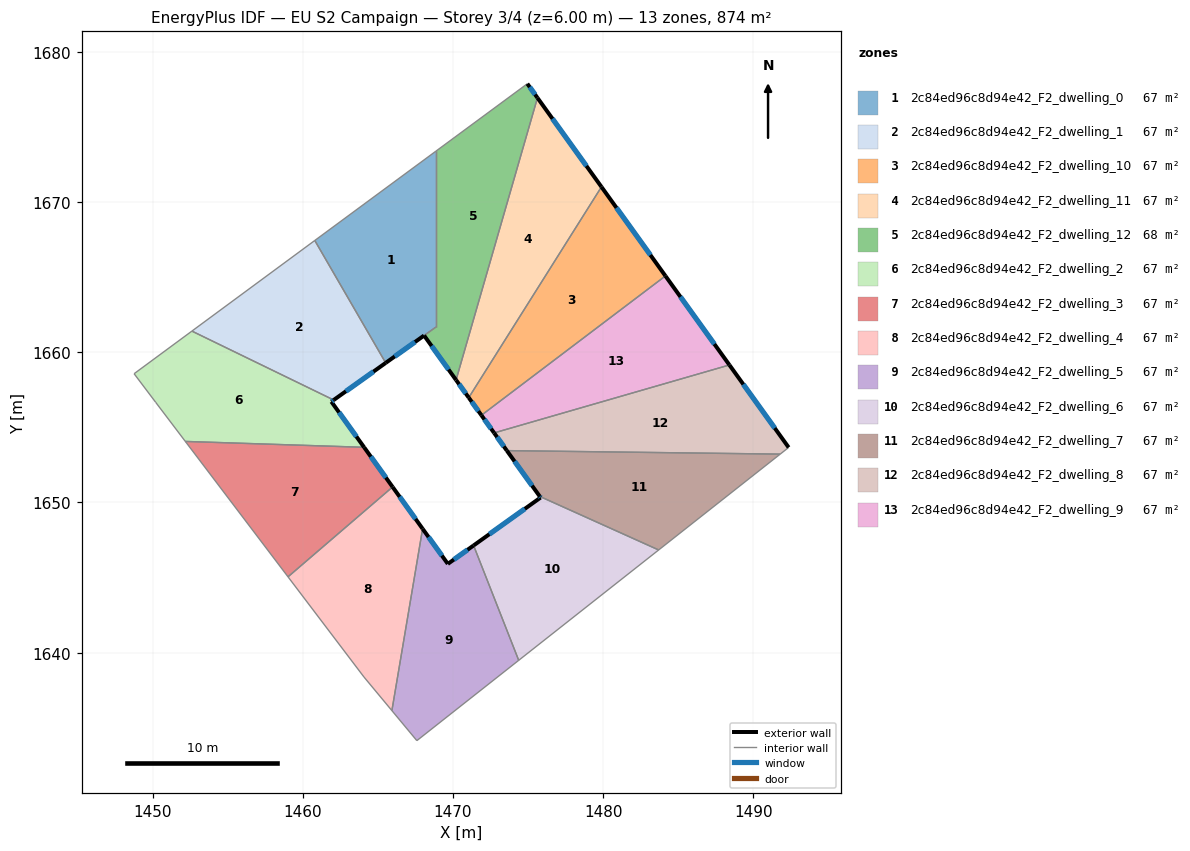
=== STOREY PLAN SPEC (per zone: floor XY polygon, exterior-wall plan segments, windows/doors) ===
zone 1: 2c84ed96c8d94e42_F2_dwelling_0  (66.5 m²)
  floor: (1468.86, 1673.39) (1468.86, 1661.68) (1465.52, 1659.29) (1460.80, 1667.44)
  exterior wall: (1465.52, 1659.29) – (1468.07, 1661.11)  [3.1 m]
    window: (1466.12, 1659.72) – (1467.47, 1660.69)  [2.6 m²]
  interior walls: 4
zone 2: 2c84ed96c8d94e42_F2_dwelling_1  (67.2 m²)
  floor: (1460.80, 1667.44) (1465.52, 1659.29) (1462.05, 1656.82) (1452.61, 1661.41)
  exterior wall: (1462.05, 1656.82) – (1465.52, 1659.29)  [4.3 m]
    window: (1462.87, 1657.40) – (1464.70, 1658.71)  [3.6 m²]
  interior walls: 3
zone 3: 2c84ed96c8d94e42_F2_dwelling_10  (67.2 m²)
  floor: (1479.88, 1671.01) (1484.14, 1665.08) (1471.89, 1655.81) (1471.05, 1656.98)
  exterior wall: (1471.05, 1656.98) – (1471.89, 1655.81)  [1.4 m]
    window: (1471.25, 1656.70) – (1471.69, 1656.08)  [1.2 m²]
  exterior wall: (1484.14, 1665.08) – (1479.88, 1671.01)  [7.3 m]
    window: (1483.14, 1666.48) – (1480.88, 1669.62)  [6.2 m²]
  interior walls: 2
zone 4: 2c84ed96c8d94e42_F2_dwelling_11  (67.2 m²)
  floor: (1475.62, 1676.94) (1479.88, 1671.01) (1471.05, 1656.98) (1470.20, 1658.15)
  exterior wall: (1470.20, 1658.15) – (1471.05, 1656.98)  [1.4 m]
    window: (1470.40, 1657.88) – (1470.85, 1657.26)  [1.2 m²]
  exterior wall: (1479.88, 1671.01) – (1475.62, 1676.94)  [7.3 m]
    window: (1478.88, 1672.41) – (1476.62, 1675.55)  [6.2 m²]
  interior walls: 2
zone 5: 2c84ed96c8d94e42_F2_dwelling_12  (67.8 m²)
  floor: (1474.95, 1677.88) (1475.62, 1676.94) (1470.20, 1658.15) (1468.07, 1661.12) (1468.86, 1661.68) (1468.86, 1673.39)
  exterior wall: (1475.62, 1676.94) – (1474.95, 1677.88)  [1.2 m]
    window: (1475.46, 1677.16) – (1475.11, 1677.66)  [1.0 m²]
  exterior wall: (1468.07, 1661.12) – (1470.20, 1658.15)  [3.6 m]
    window: (1468.57, 1660.42) – (1469.70, 1658.85)  [3.1 m²]
  interior walls: 4
zone 6: 2c84ed96c8d94e42_F2_dwelling_2  (67.2 m²)
  floor: (1462.05, 1656.82) (1461.90, 1656.71) (1464.08, 1653.67) (1452.18, 1654.06) (1450.20, 1656.67) (1448.77, 1658.57) (1452.61, 1661.41)
  exterior wall: (1461.90, 1656.71) – (1462.05, 1656.82)  [0.2 m]
    window: (1461.94, 1656.74) – (1462.02, 1656.80)  [0.2 m²]
  exterior wall: (1464.08, 1653.67) – (1461.90, 1656.71)  [3.7 m]
    window: (1463.57, 1654.39) – (1462.41, 1656.00)  [3.2 m²]
  interior walls: 5
zone 7: 2c84ed96c8d94e42_F2_dwelling_3  (67.2 m²)
  floor: (1464.08, 1653.67) (1465.98, 1651.03) (1459.01, 1645.05) (1452.18, 1654.06)
  exterior wall: (1465.98, 1651.03) – (1464.08, 1653.67)  [3.3 m]
    window: (1465.53, 1651.65) – (1464.53, 1653.05)  [2.7 m²]
  interior walls: 3
zone 8: 2c84ed96c8d94e42_F2_dwelling_4  (67.2 m²)
  floor: (1465.98, 1651.03) (1467.97, 1648.25) (1465.93, 1636.14) (1464.07, 1638.38) (1459.01, 1645.05)
  exterior wall: (1467.97, 1648.25) – (1465.98, 1651.03)  [3.4 m]
    window: (1467.51, 1648.90) – (1466.45, 1650.38)  [2.9 m²]
  interior walls: 4
zone 9: 2c84ed96c8d94e42_F2_dwelling_5  (67.2 m²)
  floor: (1471.37, 1647.14) (1474.37, 1639.49) (1467.59, 1634.14) (1465.93, 1636.14) (1467.97, 1648.25) (1469.66, 1645.91)
  exterior wall: (1469.66, 1645.91) – (1467.97, 1648.25)  [2.9 m]
    window: (1469.26, 1646.46) – (1468.37, 1647.70)  [2.4 m²]
  exterior wall: (1471.37, 1647.14) – (1469.66, 1645.91)  [2.1 m]
    window: (1470.97, 1646.85) – (1470.06, 1646.20)  [1.8 m²]
  interior walls: 4
zone 10: 2c84ed96c8d94e42_F2_dwelling_6  (67.2 m²)
  floor: (1483.69, 1646.84) (1474.37, 1639.49) (1471.37, 1647.14) (1475.83, 1650.33) (1475.78, 1650.40)
  exterior wall: (1475.83, 1650.33) – (1471.37, 1647.14)  [5.5 m]
    window: (1474.78, 1649.58) – (1472.42, 1647.89)  [4.6 m²]
  exterior wall: (1475.78, 1650.40) – (1475.83, 1650.33)  [0.1 m]
    window: (1475.79, 1650.38) – (1475.82, 1650.34)  [0.1 m²]
  interior walls: 3
zone 11: 2c84ed96c8d94e42_F2_dwelling_7  (67.2 m²)
  floor: (1491.78, 1653.22) (1483.69, 1646.84) (1475.78, 1650.40) (1473.58, 1653.45)
  exterior wall: (1473.58, 1653.45) – (1475.78, 1650.40)  [3.8 m]
    window: (1474.10, 1652.74) – (1475.26, 1651.12)  [3.2 m²]
  interior walls: 3
zone 12: 2c84ed96c8d94e42_F2_dwelling_8  (67.2 m²)
  floor: (1488.40, 1659.15) (1492.35, 1653.66) (1491.78, 1653.22) (1473.58, 1653.45) (1472.74, 1654.63)
  exterior wall: (1472.74, 1654.63) – (1473.58, 1653.45)  [1.5 m]
    window: (1472.93, 1654.35) – (1473.38, 1653.73)  [1.2 m²]
  exterior wall: (1492.35, 1653.66) – (1488.40, 1659.15)  [6.8 m]
    window: (1491.42, 1654.95) – (1489.33, 1657.86)  [5.7 m²]
  interior walls: 3
zone 13: 2c84ed96c8d94e42_F2_dwelling_9  (67.2 m²)
  floor: (1484.14, 1665.08) (1488.40, 1659.15) (1472.74, 1654.63) (1471.89, 1655.81)
  exterior wall: (1471.89, 1655.81) – (1472.74, 1654.63)  [1.4 m]
    window: (1472.09, 1655.53) – (1472.54, 1654.91)  [1.2 m²]
  exterior wall: (1488.40, 1659.15) – (1484.14, 1665.08)  [7.3 m]
    window: (1487.40, 1660.55) – (1485.14, 1663.69)  [6.2 m²]
  interior walls: 2

=== DERIVED (storey summary) ===
Building: EU S2 Campaign
Storey: 3 of 4  (floor level z = 6.00 m)
Storey gross floor area: 873.6 m²
Zones on this storey: 13
  - 2c84ed96c8d94e42_F2_dwelling_0: floor 66.5 m²; exterior wall 3.1 m (9.4 m²); 1 window(s) 2.6 m²; WWR 28.1%
  - 2c84ed96c8d94e42_F2_dwelling_1: floor 67.2 m²; exterior wall 4.3 m (12.8 m²); 1 window(s) 3.6 m²; WWR 28.1%
  - 2c84ed96c8d94e42_F2_dwelling_10: floor 67.2 m²; exterior wall 8.7 m (26.2 m²); 2 window(s) 7.4 m²; WWR 28.1%
  - 2c84ed96c8d94e42_F2_dwelling_11: floor 67.2 m²; exterior wall 8.7 m (26.2 m²); 2 window(s) 7.4 m²; WWR 28.1%
  - 2c84ed96c8d94e42_F2_dwelling_12: floor 67.8 m²; exterior wall 4.8 m (14.4 m²); 2 window(s) 4.1 m²; WWR 28.1%
  - 2c84ed96c8d94e42_F2_dwelling_2: floor 67.2 m²; exterior wall 3.9 m (11.8 m²); 2 window(s) 3.3 m²; WWR 28.1%
  - 2c84ed96c8d94e42_F2_dwelling_3: floor 67.2 m²; exterior wall 3.3 m (9.8 m²); 1 window(s) 2.7 m²; WWR 28.1%
  - 2c84ed96c8d94e42_F2_dwelling_4: floor 67.2 m²; exterior wall 3.4 m (10.3 m²); 1 window(s) 2.9 m²; WWR 28.1%
  - 2c84ed96c8d94e42_F2_dwelling_5: floor 67.2 m²; exterior wall 5.0 m (15.0 m²); 2 window(s) 4.2 m²; WWR 28.1%
  - 2c84ed96c8d94e42_F2_dwelling_6: floor 67.2 m²; exterior wall 5.6 m (16.7 m²); 2 window(s) 4.7 m²; WWR 28.1%
  - 2c84ed96c8d94e42_F2_dwelling_7: floor 67.2 m²; exterior wall 3.8 m (11.3 m²); 1 window(s) 3.2 m²; WWR 28.1%
  - 2c84ed96c8d94e42_F2_dwelling_8: floor 67.2 m²; exterior wall 8.2 m (24.6 m²); 2 window(s) 6.9 m²; WWR 28.1%
  - 2c84ed96c8d94e42_F2_dwelling_9: floor 67.2 m²; exterior wall 8.7 m (26.2 m²); 2 window(s) 7.4 m²; WWR 28.1%
Zone adjacency (shared interzone walls):
  - 2c84ed96c8d94e42_F2_dwelling_0 ↔ 2c84ed96c8d94e42_F2_dwelling_1
  - 2c84ed96c8d94e42_F2_dwelling_0 ↔ 2c84ed96c8d94e42_F2_dwelling_12
  - 2c84ed96c8d94e42_F2_dwelling_1 ↔ 2c84ed96c8d94e42_F2_dwelling_2
  - 2c84ed96c8d94e42_F2_dwelling_10 ↔ 2c84ed96c8d94e42_F2_dwelling_11
  - 2c84ed96c8d94e42_F2_dwelling_10 ↔ 2c84ed96c8d94e42_F2_dwelling_9
  - 2c84ed96c8d94e42_F2_dwelling_11 ↔ 2c84ed96c8d94e42_F2_dwelling_12
  - 2c84ed96c8d94e42_F2_dwelling_2 ↔ 2c84ed96c8d94e42_F2_dwelling_3
  - 2c84ed96c8d94e42_F2_dwelling_3 ↔ 2c84ed96c8d94e42_F2_dwelling_4
  - 2c84ed96c8d94e42_F2_dwelling_4 ↔ 2c84ed96c8d94e42_F2_dwelling_5
  - 2c84ed96c8d94e42_F2_dwelling_5 ↔ 2c84ed96c8d94e42_F2_dwelling_6
  - 2c84ed96c8d94e42_F2_dwelling_6 ↔ 2c84ed96c8d94e42_F2_dwelling_7
  - 2c84ed96c8d94e42_F2_dwelling_7 ↔ 2c84ed96c8d94e42_F2_dwelling_8
  - 2c84ed96c8d94e42_F2_dwelling_8 ↔ 2c84ed96c8d94e42_F2_dwelling_9